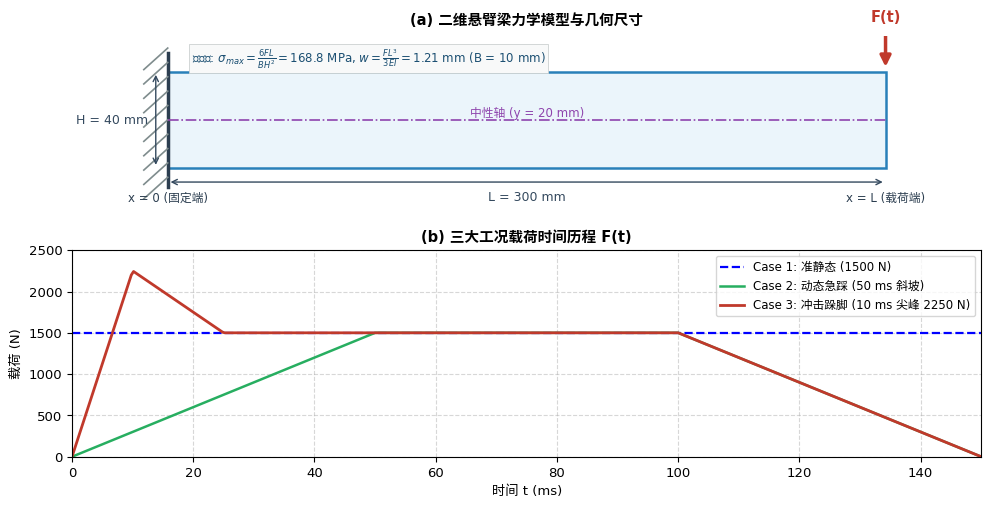

Here is the Python script that generated this plot:
"""
Figure 1: Minimalist 2D Model Schematic & Load Waveforms.
Zero clutter, clean scientific style.
Saves to results/fig1_model_and_loading.png.
"""

import os
import numpy as np
import matplotlib.pyplot as plt
import matplotlib as mpl
from matplotlib.patches import Rectangle, FancyArrowPatch

mpl.rcParams["font.family"] = ["Noto Sans CJK SC", "DejaVu Sans", "sans-serif"]
mpl.rcParams["axes.unicode_minus"] = False
mpl.rcParams["figure.dpi"] = 300
mpl.rcParams["savefig.dpi"] = 300
mpl.rcParams["font.size"] = 9.5
mpl.rcParams["lines.linewidth"] = 1.8


def plot_model_and_loading(out_dir: str = "results"):
    os.makedirs(out_dir, exist_ok=True)
    fig, (ax_beam, ax_load) = plt.subplots(2, 1, figsize=(10, 5.2), height_ratios=[1.1, 1.0])

    # 1. 2D Plane-Stress Beam Layout
    L, H = 300.0, 40.0
    ax_beam.set_xlim(-40, 340)
    ax_beam.set_ylim(-18, 55)
    ax_beam.set_aspect("equal")
    ax_beam.axis("off")

    # Clamped Wall (x=0)
    ax_beam.plot([0, 0], [-8, H + 8], color="#2c3e50", lw=2.5)
    for y_hatch in np.arange(-8, H + 8, 6):
        ax_beam.plot([-10, 0], [y_hatch - 5, y_hatch + 4], color="#7f8c8d", lw=1.2)

    # Beam Body
    ax_beam.add_patch(Rectangle((0, 0), L, H, facecolor="#ebf5fb", edgecolor="#2980b9", lw=1.8))
    # Neutral Axis
    ax_beam.plot([0, L], [20, 20], color="#8e44ad", lw=1.2, linestyle="-.")
    ax_beam.text(150, 21.5, "中性轴 (y = 20 mm)", color="#8e44ad", fontsize=8.5, ha="center")

    # Force Arrow
    ax_beam.add_patch(FancyArrowPatch((L, H + 18), (L, H + 1), arrowstyle="-|>", mutation_scale=16, color="#c0392b", lw=2.5))
    ax_beam.text(L, H + 21, "F(t)", color="#c0392b", fontsize=10.5, fontweight="bold", ha="center")

    # Dimensions
    ax_beam.annotate("", xy=(0, -6), xytext=(L, -6), arrowprops=dict(arrowstyle="<->", color="#34495e", lw=1.0))
    ax_beam.text(150, -14, "L = 300 mm", color="#34495e", fontsize=9, ha="center")
    ax_beam.annotate("", xy=(-5, 0), xytext=(-5, H), arrowprops=dict(arrowstyle="<->", color="#34495e", lw=1.0))
    ax_beam.text(-8, 20, "H = 40 mm", color="#34495e", fontsize=9, ha="right", va="center")

    ax_beam.text(10, 44, "解析解: $\\sigma_{max}=\\frac{6FL}{BH^2}=168.8$ MPa, $w=\\frac{FL^3}{3EI}=1.21$ mm (B = 10 mm)",
                 fontsize=8.5, color="#1b4f72", bbox=dict(boxstyle="square,pad=0.25", fc="#f8f9f9", ec="#ccd1d1", lw=0.6))
    ax_beam.text(0, -14, "x = 0 (固定端)", color="#2c3e50", fontsize=8.5, ha="center")
    ax_beam.text(L, -14, "x = L (载荷端)", color="#2c3e50", fontsize=8.5, ha="center")
    ax_beam.set_title("(a) 二维悬臂梁力学模型与几何尺寸", fontsize=10.5, fontweight="bold", pad=8)

    # 2. Three Load Cases Waveforms
    t = np.linspace(0, 150, 400)
    f1 = np.full_like(t, 1500.0)
    f2 = np.array([1500.0 * (ti / 50.0) if ti <= 50 else (1500.0 if ti <= 100 else 1500.0 * max(0.0, 1.0 - (ti - 100.0) / 50.0)) for ti in t])
    f3 = np.array([2250.0 * (ti / 10.0) if ti < 10 else (2250.0 * (1.0 - (ti - 10.0) / 15.0) + 1500.0 * ((ti - 10.0) / 15.0) if ti < 25 else (1500.0 if ti <= 100 else 1500.0 * max(0.0, 1.0 - (ti - 100.0) / 50.0))) for ti in t])

    ax_load.plot(t, f1, "b--", lw=1.6, label="Case 1: 准静态 (1500 N)")
    ax_load.plot(t, f2, color="#27ae60", lw=1.8, label="Case 2: 动态急踩 (50 ms 斜坡)")
    ax_load.plot(t, f3, color="#c0392b", lw=2.0, label="Case 3: 冲击跺脚 (10 ms 尖峰 2250 N)")
    ax_load.set_title("(b) 三大工况载荷时间历程 F(t)", fontsize=10.5, fontweight="bold", pad=6)
    ax_load.set_xlabel("时间 t (ms)", fontsize=9.5)
    ax_load.set_ylabel("载荷 (N)", fontsize=9.5)
    ax_load.set_xlim(0, 150)
    ax_load.set_ylim(0, 2500)
    ax_load.grid(True, linestyle="--", alpha=0.5)
    ax_load.legend(loc="upper right", fontsize=8.5)

    plt.tight_layout()
    fig_path = os.path.join(out_dir, "fig1_model_and_loading.png")
    plt.savefig(fig_path)
    plt.close()
    print(f"Saved: {fig_path}")


if __name__ == "__main__":
    plot_model_and_loading()
